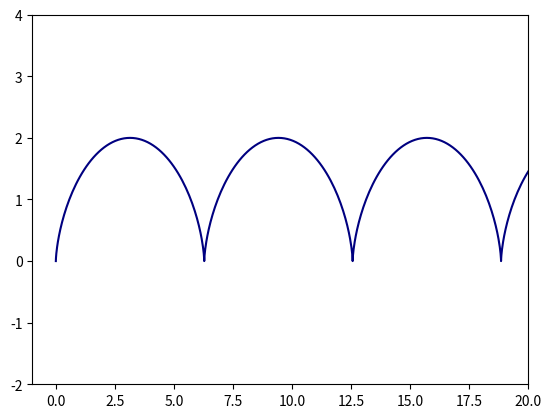

Recreate this plot in Python. (Note: this script raises an exception after producing the figure.)
print('___________________________laba_6_osnov_2_A_cycloida__________________________')
print('Функция, строящая графики кривых, заданных параметрически: Циклоиды и Астроиды')

import matplotlib.pyplot as plt 
import numpy as np
import matplotlib.animation as anim         

fig, ax = plt.subplots()                                                                              #Создание пространства и подпространства для анимации  

anim_object, = plt.plot([], [], marker='o', color='darkorange', ms=50, label='Cicloida')                  #Создание анимируемого объкта

def cicloida_move(R, angle, time):
    """Функция строит циклоиду:
       На вход подаются:
       R - радиус окружности
       angle, time параметры
    """
    t = angle * (np.pi / 180) * time
    
    x = R * (t - np.sin(t))
    y = R * (1 - np.cos(t))
    
    return x, y  

ax.set_xlim(-1, 20) #Пределы изменения переменной X
ax.set_ylim(-2, 4)  #Пределы изменения переменной Y

def animate(i):
    anim_object.set_data(cicloida_move(R = 1, angle = 1, time=i))
    ax.set_title('time csiferka{}'.format(i))

animation_6_2 = anim.FuncAnimation(fig, animate, frames=1000, interval=0.1)

sub = cicloida_move(R = 1, #radius
                    angle = 360,
                    time = np.arange(0, 2 * np.pi, 0.01))
plt.plot(sub[0],sub[1], color = 'navy')
animation_6_2.save('laba_6_osnov_1_A_cycloida.gif')
